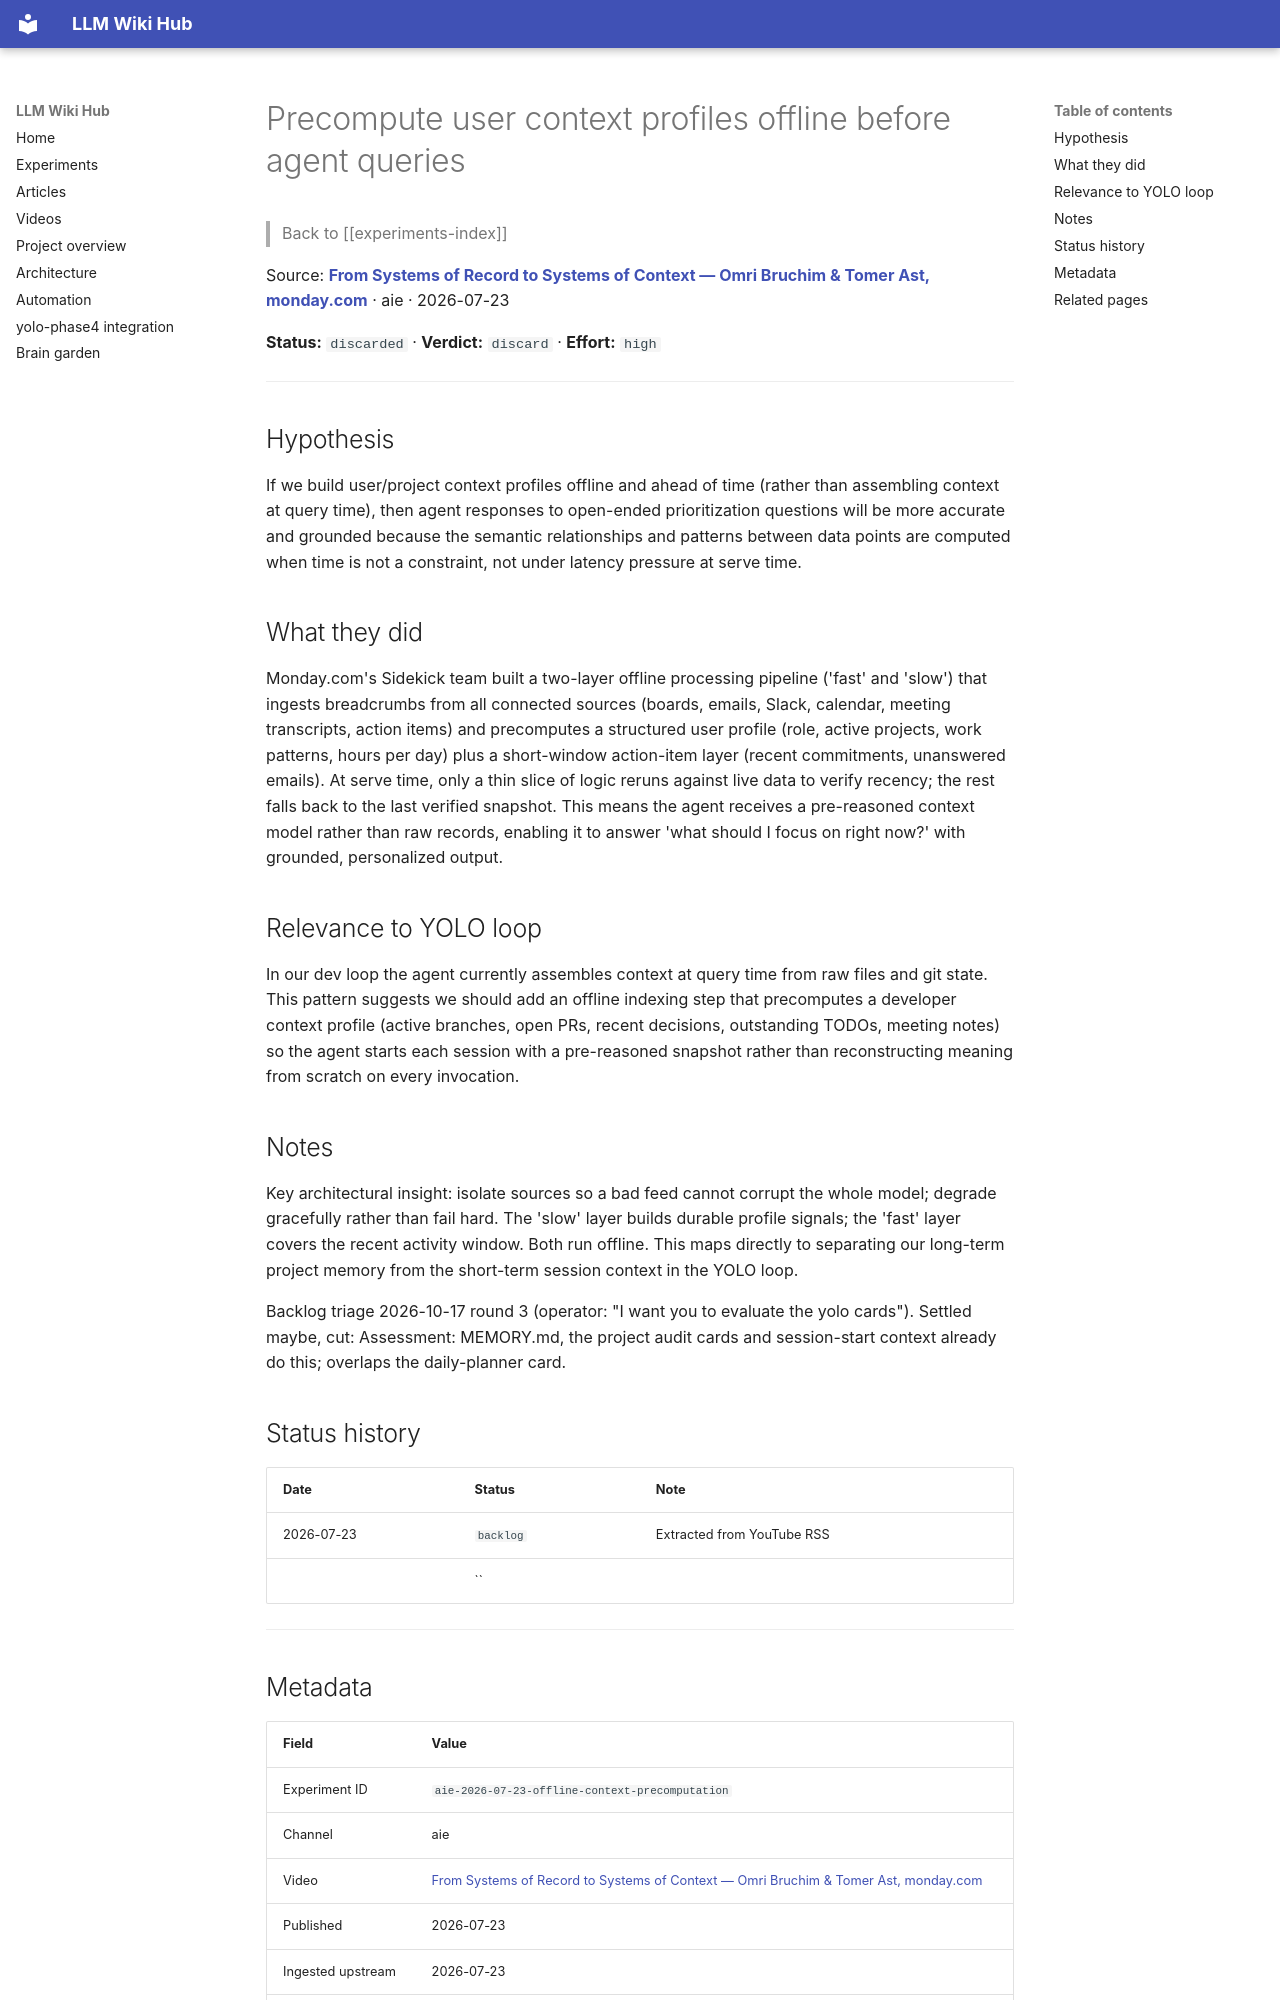

repository: Anguijm/llm-wiki-hub · page: experiments/aie-2026-07-23-offline-context-precomputation/index.html · generator: mkdocs

# Precompute user context profiles offline before agent queries

> Back to [[experiments-index]]

Source: **[From Systems of Record to Systems of Context — Omri Bruchim & Tomer Ast, monday.com](https://www.youtube.com/watch?v=Btk8wDUVs74)** · aie · 2026-07-23

**Status:** `discarded` · **Verdict:** `discard` · **Effort:** `high`

---

## Hypothesis

If we build user/project context profiles offline and ahead of time (rather than assembling context at query time), then agent responses to open-ended prioritization questions will be more accurate and grounded because the semantic relationships and patterns between data points are computed when time is not a constraint, not under latency pressure at serve time.

## What they did

Monday.com's Sidekick team built a two-layer offline processing pipeline ('fast' and 'slow') that ingests breadcrumbs from all connected sources (boards, emails, Slack, calendar, meeting transcripts, action items) and precomputes a structured user profile (role, active projects, work patterns, hours per day) plus a short-window action-item layer (recent commitments, unanswered emails). At serve time, only a thin slice of logic reruns against live data to verify recency; the rest falls back to the last verified snapshot. This means the agent receives a pre-reasoned context model rather than raw records, enabling it to answer 'what should I focus on right now?' with grounded, personalized output.

## Relevance to YOLO loop

In our dev loop the agent currently assembles context at query time from raw files and git state. This pattern suggests we should add an offline indexing step that precomputes a developer context profile (active branches, open PRs, recent decisions, outstanding TODOs, meeting notes) so the agent starts each session with a pre-reasoned snapshot rather than reconstructing meaning from scratch on every invocation.

## Notes

Key architectural insight: isolate sources so a bad feed cannot corrupt the whole model; degrade gracefully rather than fail hard. The 'slow' layer builds durable profile signals; the 'fast' layer covers the recent activity window. Both run offline. This maps directly to separating our long-term project memory from the short-term session context in the YOLO loop.

Backlog triage 2026-10-17 round 3 (operator: "I want you to evaluate the yolo cards"). Settled maybe, cut: Assessment: MEMORY.md, the project audit cards and session-start context already do this; overlaps the daily-planner card.

## Status history

| Date | Status | Note |
|---|---|---|
| 2026-07-23 | `backlog` | Extracted from YouTube RSS |
|  | `` |  |

---
